Run: headless pygame with SDL's dummy video driver; simulated clock (each Clock.tick advances the game by its frame time, no real sleeping); random seed 0; keys injected as events and as key.get_pressed() state; no mouse input.
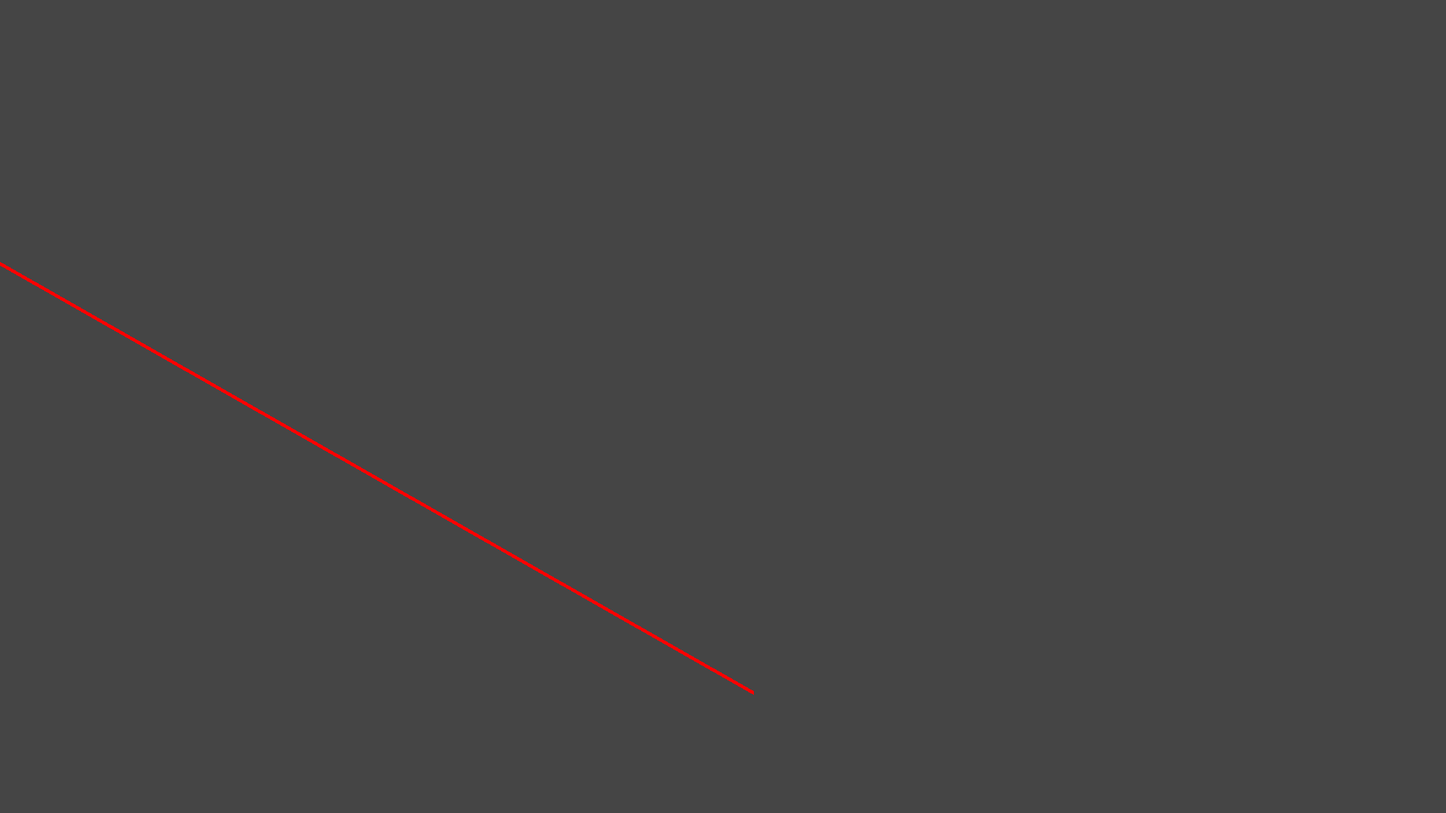
Frame 1 of 4 · flips 1–60 · no input
Frame 2 of 4 · flips 61–180 · tapped SPACE, RETURN · held RIGHT (→), D · screen unchanged from frame 1, image omitted
Frame 3 of 4 · flips 181–300 · held DOWN (↓), S · screen unchanged from frame 2, image omitted
Frame 4 of 4 · flips 301–420 · held LEFT (←), A, UP (↑), W · screen unchanged from frame 3, image omitted

The pygame program that drew these frames:

import pygame

pygame.init()

WIDTH = 1920
HEIGHT = 1080
FPS = 60
BG_COLOR = (69, 69, 69)

screen = pygame.display.set_mode((WIDTH, HEIGHT), pygame.FULLSCREEN | pygame.SCALED)
pygame.display.set_caption("Glory to Atrana")
clock = pygame.time.Clock()
is_running = True
is_fullscreen = True
dt = 0



while is_running:
    for event in pygame.event.get():
        if event.type == pygame.QUIT:
            is_running = False
            break
        if event.type == pygame.KEYDOWN:
            if event.key == pygame.K_F11:
                is_fullscreen = not is_fullscreen
                if is_fullscreen:
                    screen = pygame.display.set_mode(
                        (WIDTH, HEIGHT), pygame.FULLSCREEN | pygame.SCALED
                    )
                else:
                    screen = pygame.display.set_mode((WIDTH, HEIGHT), pygame.SCALED)

    screen.fill(BG_COLOR)
    pygame.draw.line(screen,"red",(0,350),(1000,920),5)
    pygame.display.flip()
    dt = clock.tick(60) / 1000

    

pygame.quit()
